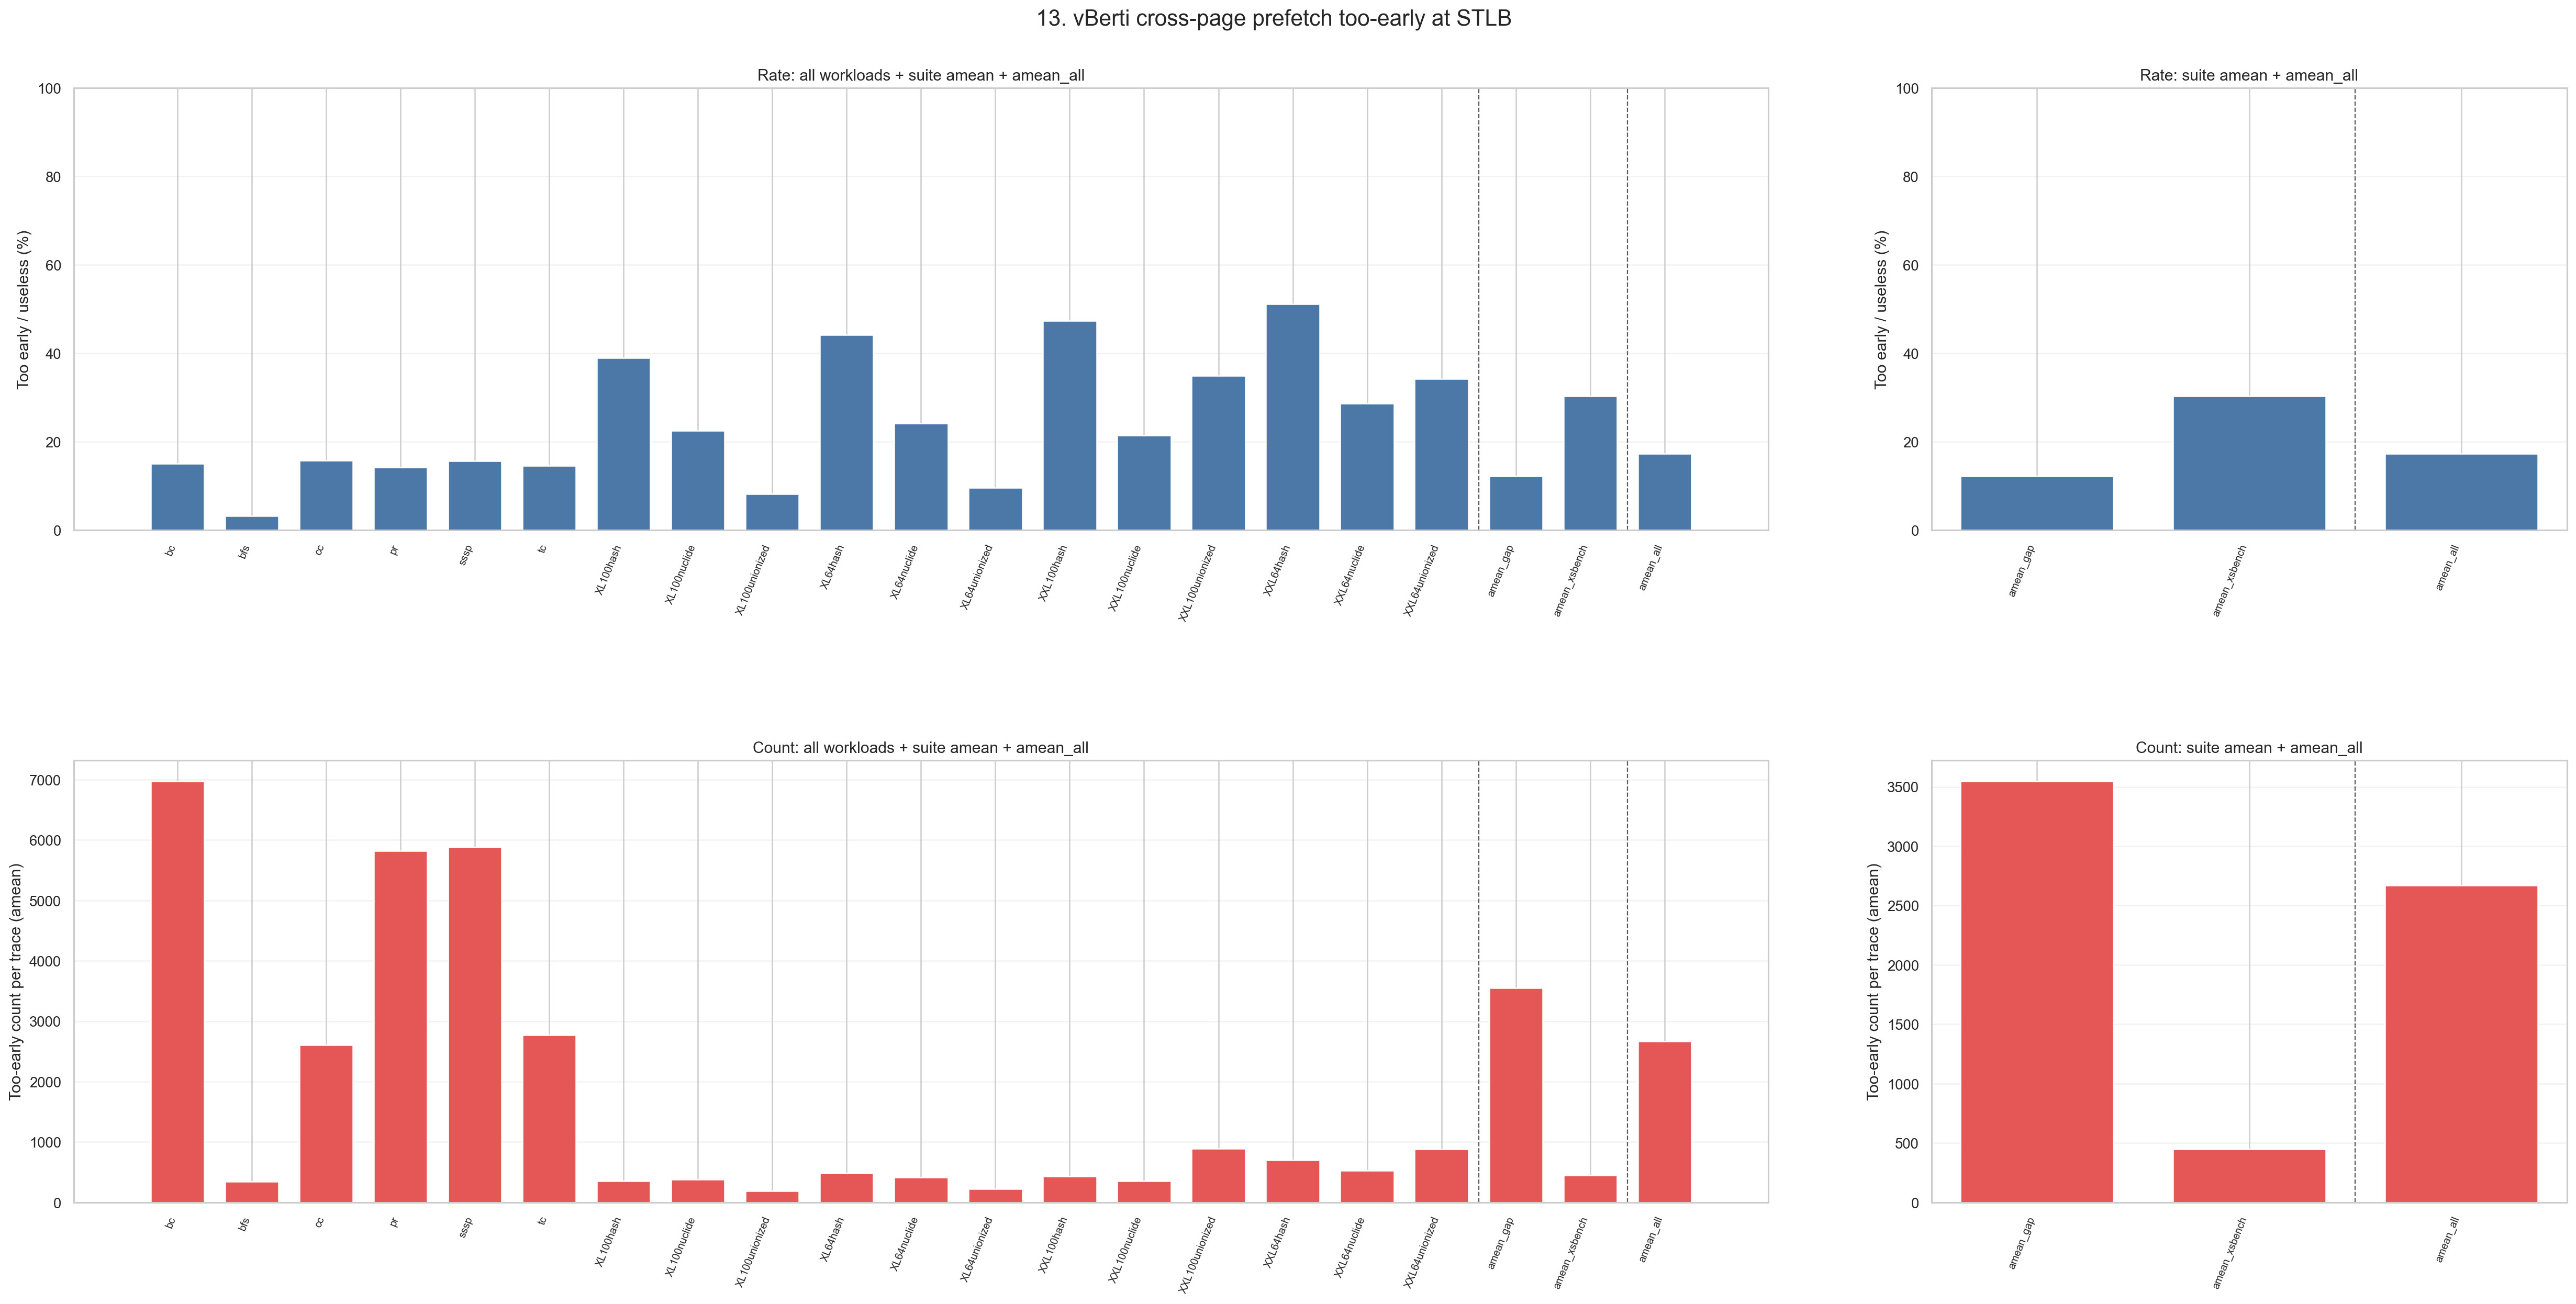

The data file committed next to this chart (first rows):
level, dataset, workload, label, aggregation, num_traces, stlb_too_early_among_useless_pct, stlb_too_early_among_useless_pct_n, stlb_cross_too_early, stlb_cross_too_early_n
workload, gap, bc, bc, trace_equal_amean, 11, 15.1, 11, 6975, 11
workload, gap, bfs, bfs, trace_equal_amean, 18, 3.18, 18, 345.9, 18
workload, gap, cc, cc, trace_equal_amean, 18, 15.8, 18, 2604, 18
workload, gap, pr, pr, trace_equal_amean, 8, 14.27, 8, 5819, 8
workload, gap, sssp, sssp, trace_equal_amean, 10, 15.6, 10, 5885, 10
workload, gap, tc, tc, trace_equal_amean, 6, 14.57, 6, 2768, 6
workload, xsbench, xsbench_XL100hash, XL100hash, trace_equal_amean, 2, 38.99, 2, 349.0, 2
workload, xsbench, xsbench_XL100nuclide, XL100nuclide, trace_equal_amean, 4, 22.48, 4, 379.8, 4
workload, xsbench, xsbench_XL100unionized, XL100unionized, trace_equal_amean, 1, 8.19, 1, 191.0, 1
workload, xsbench, xsbench_XL64hash, XL64hash, trace_equal_amean, 2, 44.19, 2, 484.0, 2
workload, xsbench, xsbench_XL64nuclide, XL64nuclide, trace_equal_amean, 1, 24.22, 1, 410.0, 1
workload, xsbench, xsbench_XL64unionized, XL64unionized, trace_equal_amean, 1, 9.565, 1, 222.0, 1
workload, xsbench, xsbench_XXL100hash, XXL100hash, trace_equal_amean, 3, 47.34, 3, 430.0, 3
workload, xsbench, xsbench_XXL100nuclide, XXL100nuclide, trace_equal_amean, 7, 21.42, 7, 350.7, 7
workload, xsbench, xsbench_XXL100unionized, XXL100unionized, trace_equal_amean, 1, 34.98, 1, 892.0, 1
workload, xsbench, xsbench_XXL64hash, XXL64hash, trace_equal_amean, 2, 51.2, 2, 700.5, 2
workload, xsbench, xsbench_XXL64nuclide, XXL64nuclide, trace_equal_amean, 3, 28.63, 3, 530.0, 3
workload, xsbench, xsbench_XXL64unionized, XXL64unionized, trace_equal_amean, 1, 34.28, 1, 881.0, 1
benchmark, gap, , amean_gap, trace_equal_amean, 71, 12.19, 71, 3547, 71
benchmark, xsbench, , amean_xsbench, trace_equal_amean, 28, 30.28, 28, 447, 28
all, all, , amean_all, trace_equal_amean, 99, 17.3, 99, 2670, 99
